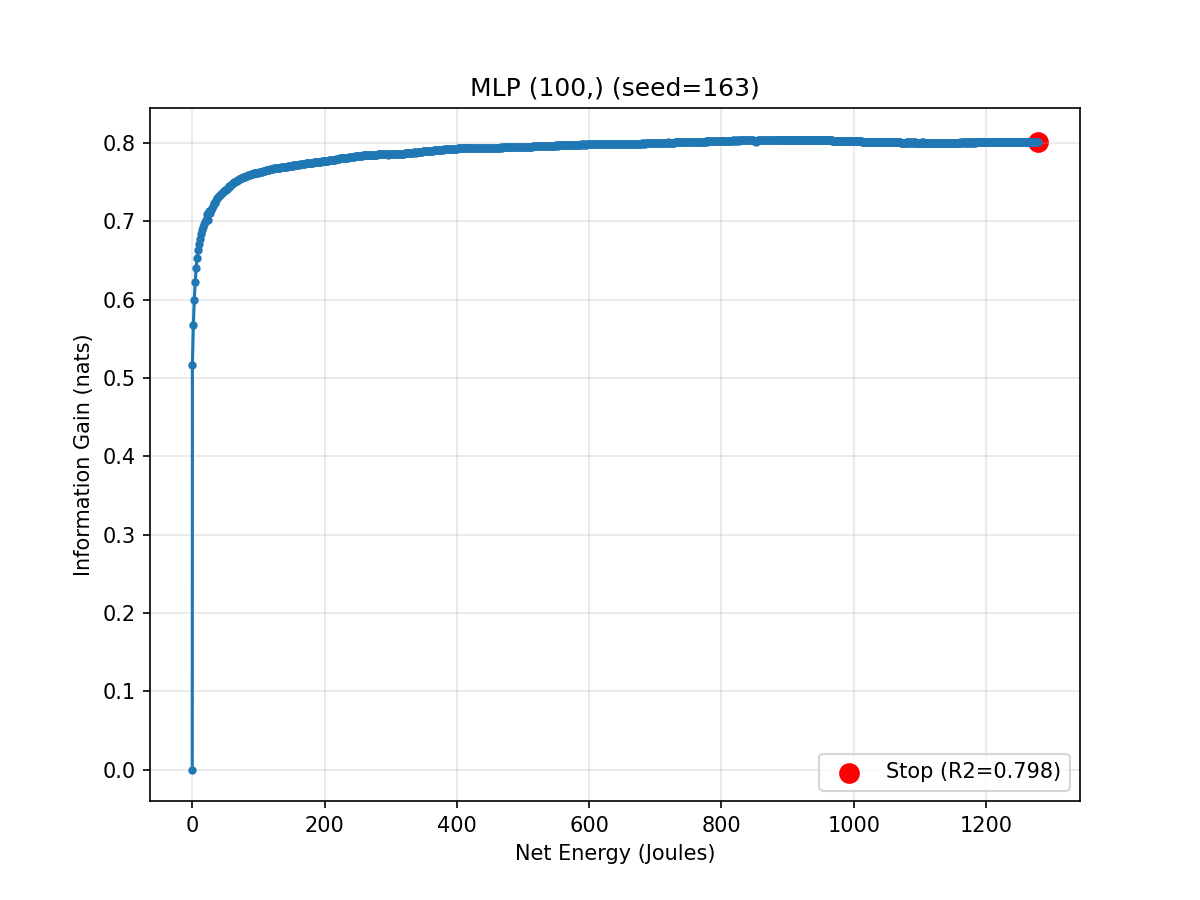

Values plotted in this chart, from the file beside it:
epoch, cumulative_energy_j, val_r2, info_gain_nats
0, 0.0, 0.0, 0.0
1, 0.1743, 0.6444, 0.517
2, 1.613, 0.6786, 0.5675
3, 3.042, 0.6981, 0.5988
4, 4.455, 0.7124, 0.623
5, 5.837, 0.722, 0.64
6, 7.242, 0.7291, 0.653
7, 8.679, 0.7345, 0.663
8, 10.09, 0.7386, 0.6708
9, 11.53, 0.7421, 0.6775
10, 12.92, 0.745, 0.6833
11, 14.37, 0.7476, 0.6885
12, 15.78, 0.7499, 0.693
13, 17.21, 0.7518, 0.6967
14, 18.64, 0.7527, 0.6986
15, 20.1, 0.7542, 0.7017
16, 21.53, 0.7553, 0.7039
17, 22.96, 0.7578, 0.7089
18, 24.39, 0.7539, 0.701
19, 25.83, 0.7599, 0.7133
20, 27.25, 0.7588, 0.7111
21, 28.71, 0.7604, 0.7145
22, 30.15, 0.7614, 0.7165
23, 31.55, 0.7629, 0.7196
24, 33.06, 0.7645, 0.7231
25, 34.54, 0.7645, 0.723
26, 35.98, 0.7661, 0.7265
27, 37.46, 0.7677, 0.7299
28, 38.9, 0.7684, 0.7314
29, 40.33, 0.769, 0.7327
30, 41.76, 0.7697, 0.7341
31, 43.22, 0.7702, 0.7353
32, 44.65, 0.7707, 0.7363
33, 46.08, 0.7712, 0.7374
34, 47.55, 0.7717, 0.7385
35, 48.99, 0.7721, 0.7395
36, 50.46, 0.7725, 0.7404
37, 51.91, 0.773, 0.7413
38, 53.36, 0.7734, 0.7423
39, 54.8, 0.7739, 0.7434
40, 56.27, 0.7744, 0.7444
41, 57.71, 0.7748, 0.7454
42, 59.16, 0.7753, 0.7466
43, 60.61, 0.7759, 0.7478
44, 62.05, 0.7763, 0.7487
45, 63.51, 0.7767, 0.7495
46, 64.98, 0.777, 0.7503
47, 66.41, 0.7773, 0.751
48, 67.88, 0.7777, 0.752
49, 69.31, 0.7781, 0.7527
50, 70.76, 0.7785, 0.7536
51, 72.21, 0.7787, 0.7541
52, 73.69, 0.779, 0.7547
53, 75.15, 0.7792, 0.7553
54, 76.6, 0.7795, 0.7559
55, 78.06, 0.7797, 0.7565
56, 79.48, 0.7799, 0.7569
57, 80.97, 0.7802, 0.7575
58, 82.42, 0.7804, 0.7579
59, 83.85, 0.7807, 0.7587
... 941 more rows
